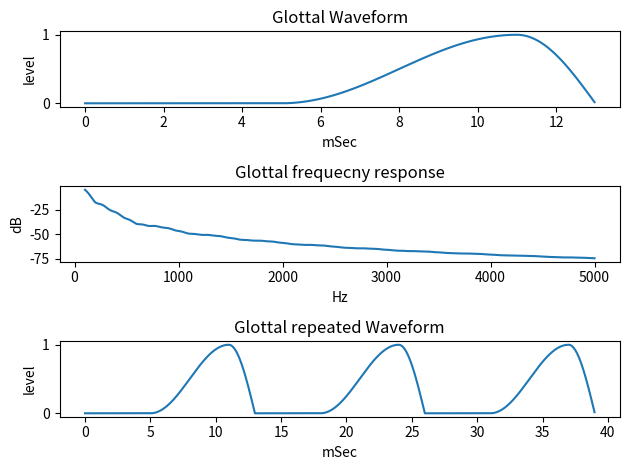

Reproduce this figure in Python.
#coding:utf-8

# glottal voice source as input of Two Tubes Model of vocal tract
# Glottal Volume Velocity 
# based on A.E.Rosenberg's formula as Glottal Volume Velocity

import numpy as np
from matplotlib import pyplot as plt

# Check version
#  Python 3.6.4 on win32 (Windows 10)
#  numpy 1.14.0 
#  matplotlib  2.1.1


class Class_Glottal(object):
    def __init__(self, tclosed=5.0, trise=6.0, tfall=2.0, sampling_rate=48000):
        # initalize
        self.tclosed=tclosed  # duration time of close state [mSec]
        self.trise=trise      # duration time of opening [mSec]
        self.tfall=tfall      # duration time of closing [mSec]
        self.sr= sampling_rate
        self.yg=self.make_one_plus()
        
    def make_one_plus(self,):
        # output yg
        self.N1=int( (self.tclosed / 1000.) * self.sr )
        self.N2=int( (self.trise / 1000.) * self.sr )
        self.N3=int( (self.tfall / 1000.) * self.sr )
        self.LL= self.N1+ self.N2 + self.N3
        yg=np.zeros(self.LL)
        #print ('Length= ', self.LL)
        for t0 in range(self.LL):
            if t0 < self.N1 :
                pass
            elif t0 <= (self.N2 + self.N1):
                yg[t0]= 0.5 * ( 1.0 - np.cos( ( np.pi / self.N2 ) * (t0 - self.N1)) )
            else:
                yg[t0]= np.cos( ( np.pi / ( 2.0 * self.N3 )) * ( t0 - (self.N2 + self.N1) )  )
        return yg

    def make_N_repeat(self, repeat_num=3):
        yg_repeat=np.zeros( len(self.yg) * repeat_num)
        for loop in range( repeat_num):
            yg_repeat[len(self.yg)*loop:len(self.yg)*(loop+1)]= self.yg
        return  yg_repeat
    
    def fone(self, f):
        # calculate one point of frequecny response
        xw= 2.0 * np.pi * f / self.sr
        yi=0.0
        yb=0.0
        for v in range (0,(self.N2 + self.N3)):
            yi+=  self.yg[self.N1 + v] * np.exp(-1j * xw * v)
            yb+=  self.yg[self.N1 + v]
        val= yi/yb
        return np.sqrt(val.real ** 2 + val.imag ** 2)
    
    def H0(self, freq_low=100, freq_high=5000, Band_num=256):
        # get Log scale frequecny response, from freq_low to freq_high, Band_num points
        amp=[]
        freq=[]
        bands= np.zeros(Band_num+1)
        fcl=freq_low * 1.0    # convert to float
        fch=freq_high * 1.0   # convert to float
        delta1=np.power(fch/fcl, 1.0 / (Band_num)) # Log Scale
        bands[0]=fcl
        #print ("i,band = 0", bands[0])
        for i in range(1, Band_num+1):
            bands[i]= bands[i-1] * delta1
            #print ("i,band =", i, bands[i]) 
        for f in bands:
            amp.append(self.fone(f) )
        return   np.log10(amp) * 20, bands # = amp value, freq list



if __name__ == '__main__':
    
    # instance
    glo=Class_Glottal()

    # draw
    fig = plt.figure()
    # draw one waveform
    plt.subplot(3,1,1)
    plt.xlabel('mSec')
    plt.ylabel('level')
    plt.title('Glottal Waveform')
    plt.plot( (np.arange(len(glo.yg)) * 1000.0 / glo.sr) , glo.yg)

    # draw frequecny response
    plt.subplot(3,1,2)
    plt.xlabel('Hz')
    plt.ylabel('dB')
    plt.title('Glottal frequecny response')
    amp, freq=glo.H0(freq_high=5000, Band_num=256)
    plt.plot(freq, amp)
    
    # draw repeated waveform
    yg_repeat=glo.make_N_repeat(repeat_num=3)
    plt.subplot(3,1,3)
    plt.xlabel('mSec')
    plt.ylabel('level')
    plt.title('Glottal repeated Waveform')
    plt.plot( (np.arange(len(yg_repeat)) * 1000.0 / glo.sr) , yg_repeat)
    
    #
    fig.tight_layout()
    plt.show()
    
